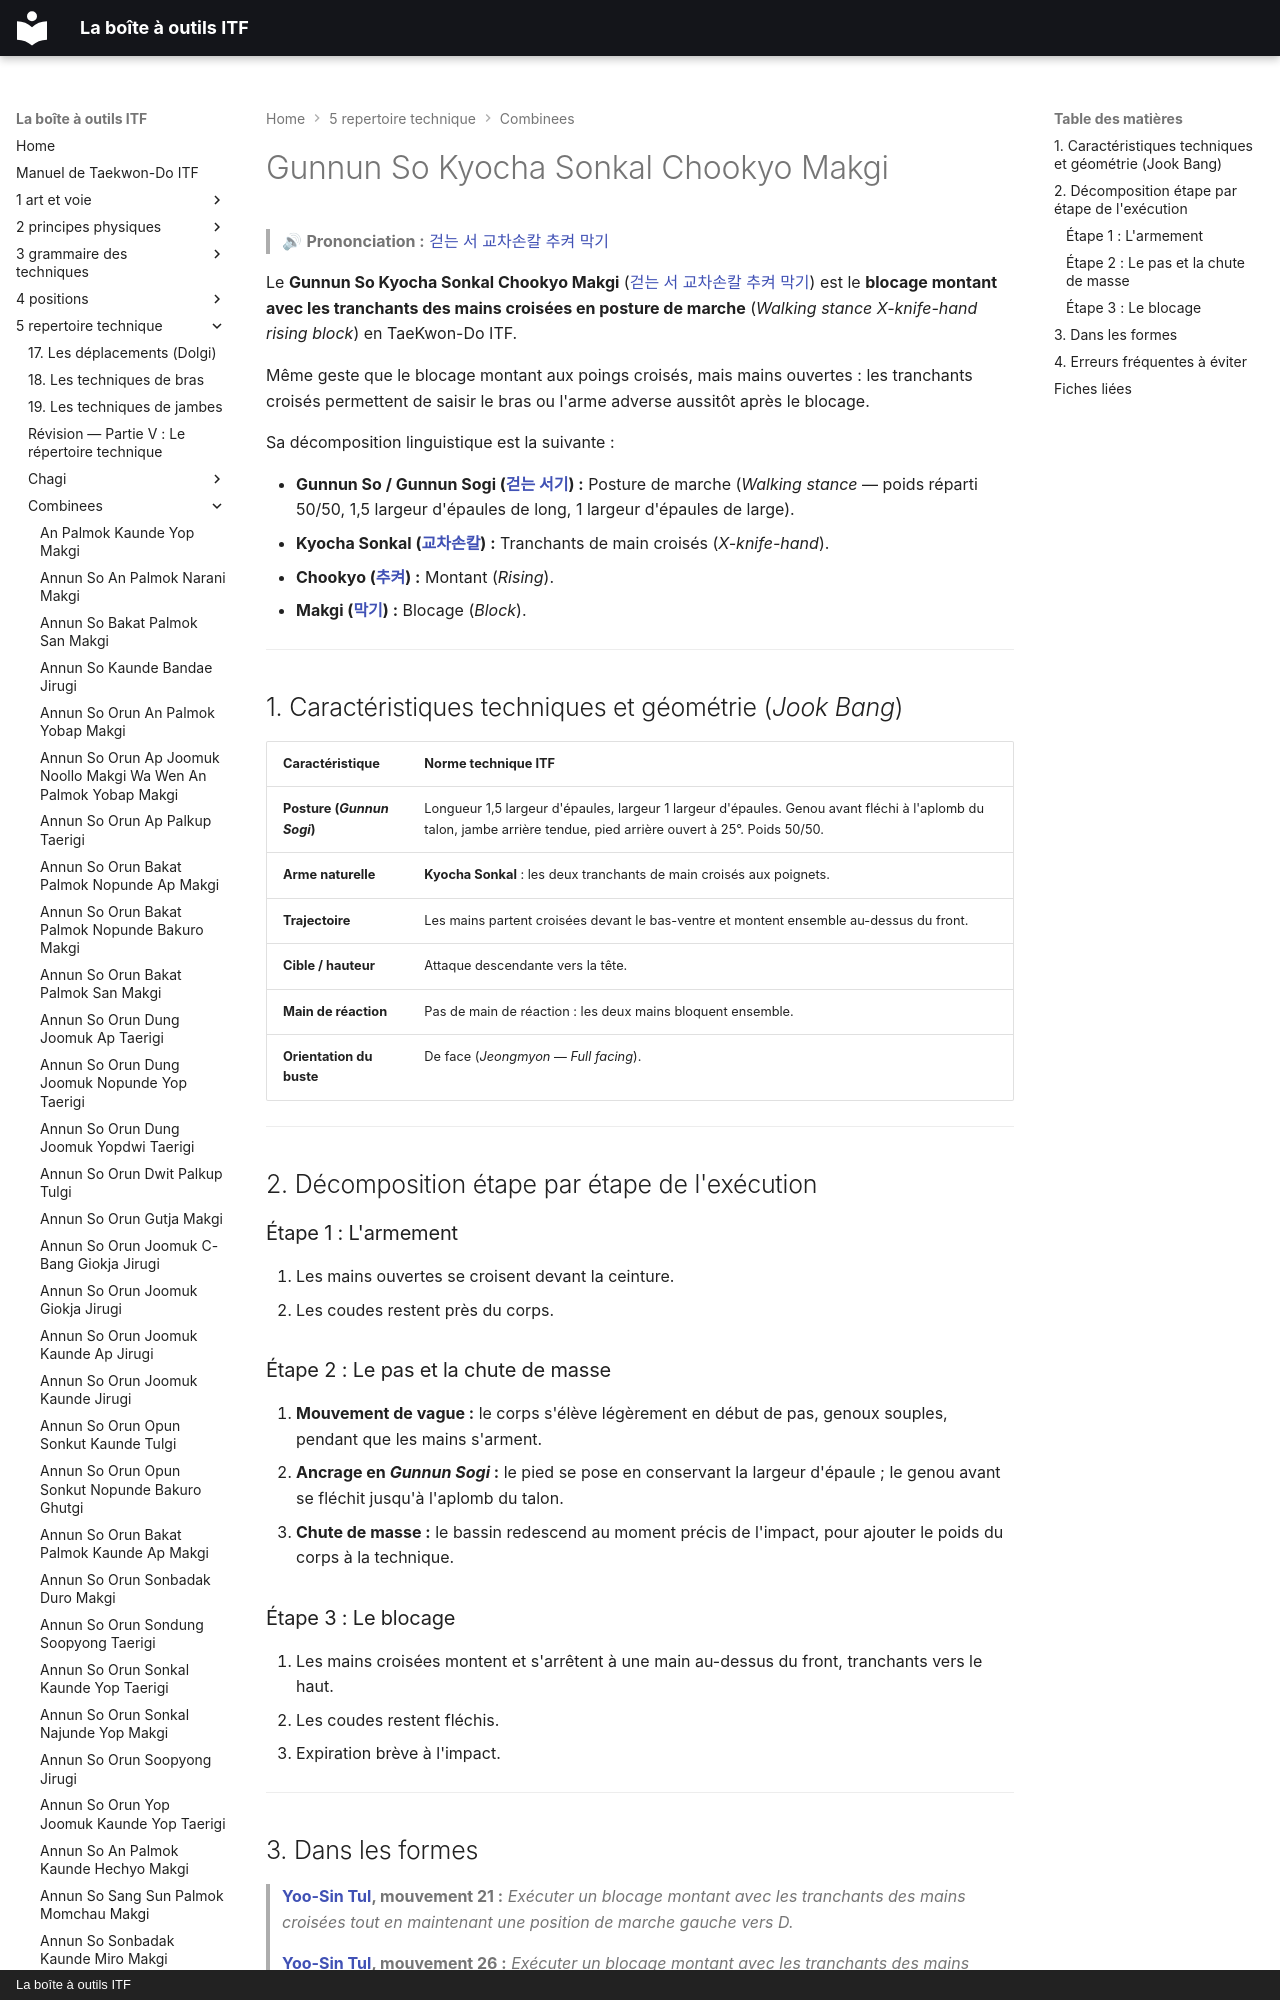

repository: yvmori1/La-boite-outils-ITF · page: 5-repertoire-technique/combinees/Gunnun-So-Kyocha-Sonkal-Chookyo-Makgi/index.html · generator: mkdocs · copyright: La boîte à outils ITF

# Gunnun So Kyocha Sonkal Chookyo Makgi

> 🔊 **Prononciation :** [걷는 서 교차손칼 추켜 막기](../../audio/Techniques/Gunnun-So-Kyocha-Sonkal-Chookyo-Makgi.m4a)

Le **Gunnun So Kyocha Sonkal Chookyo Makgi** ([걷는 서 교차손칼 추켜 막기](../../audio/Techniques/Gunnun-So-Kyocha-Sonkal-Chookyo-Makgi.m4a)) est le **blocage montant avec les tranchants des mains croisées en posture de marche** (*Walking stance X-knife-hand rising block*) en TaeKwon-Do ITF.

Même geste que le blocage montant aux poings croisés, mais mains ouvertes : les tranchants croisés permettent de saisir le bras ou l'arme adverse aussitôt après le blocage.

Sa décomposition linguistique est la suivante :
